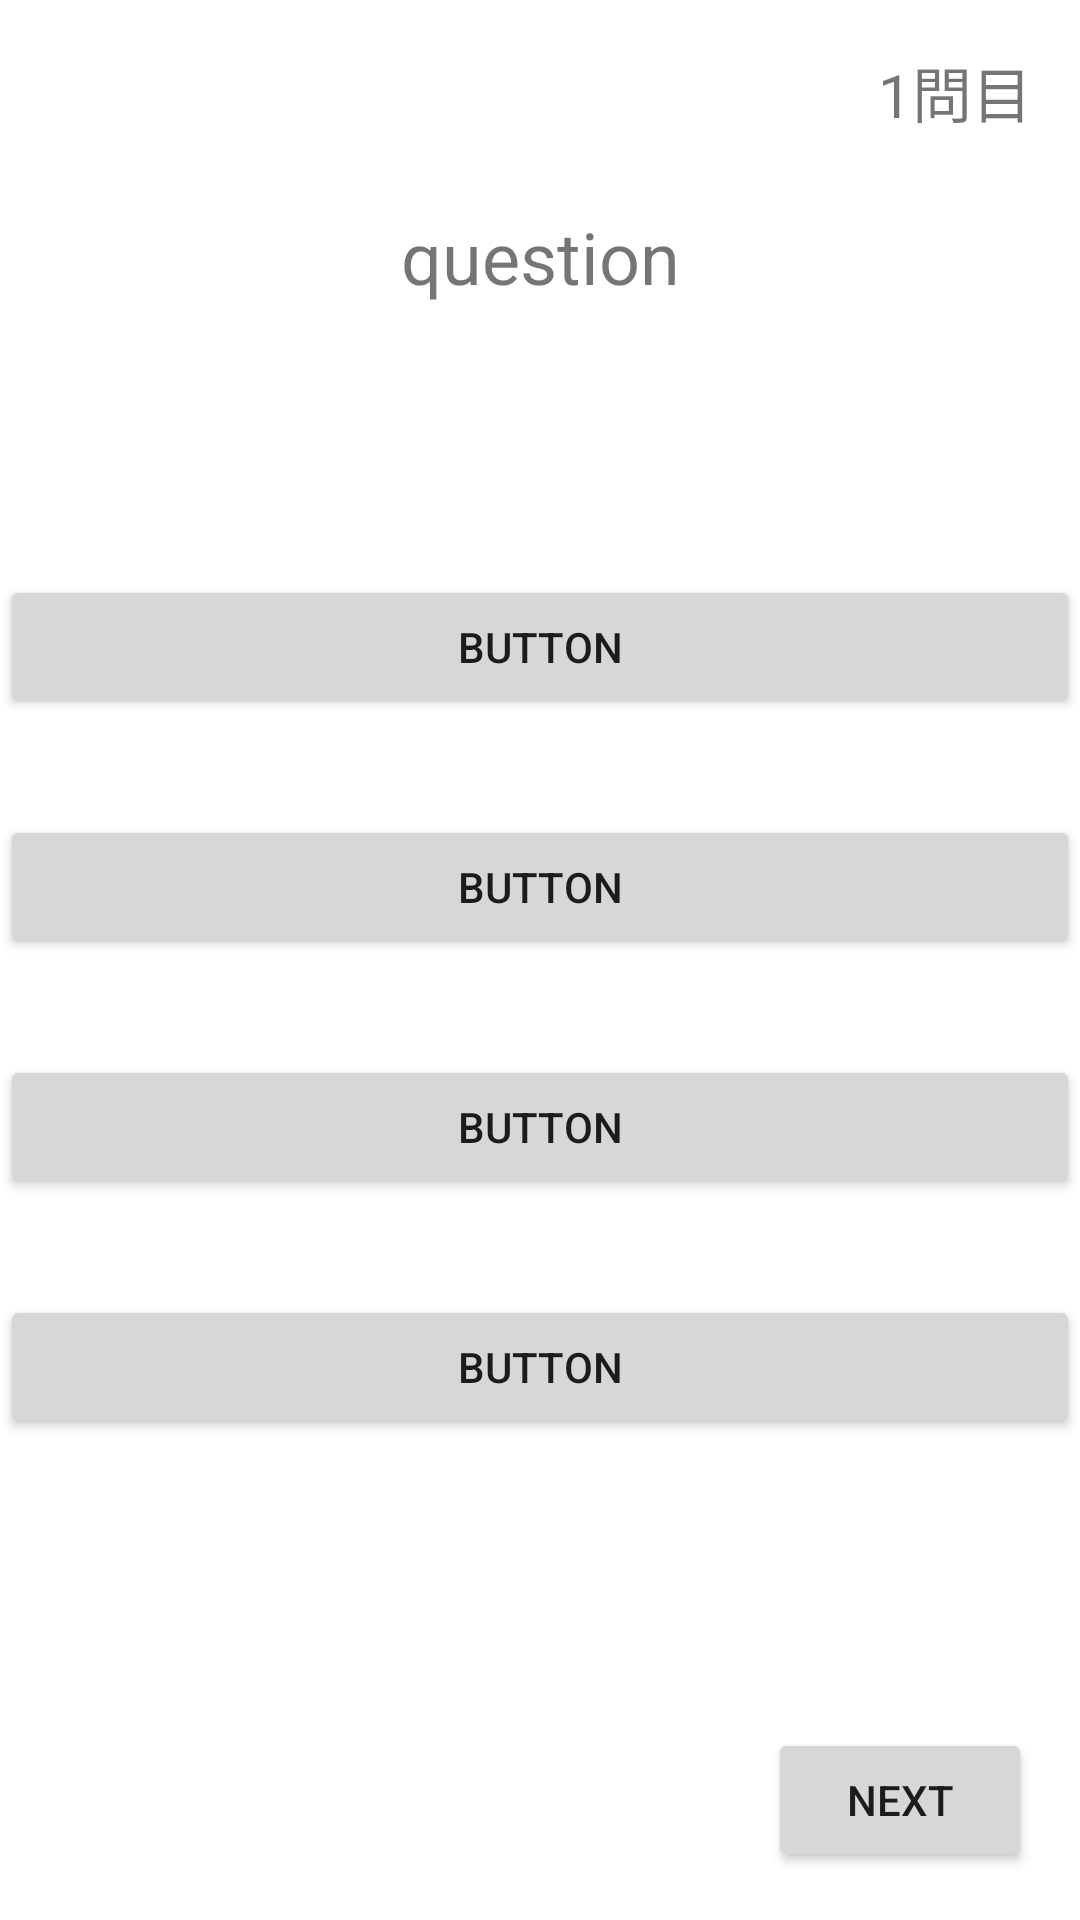

This screen was rendered from an Android layout file. Write that file and the resources it references.
<!-- AndroidManifest.xml: application theme Theme.FourQuizKt -->
<!-- res/layout/activity_main.xml -->
<?xml version="1.0" encoding="utf-8"?>
<androidx.constraintlayout.widget.ConstraintLayout
        xmlns:android="http://schemas.android.com/apk/res/android"
        xmlns:tools="http://schemas.android.com/tools"
        xmlns:app="http://schemas.android.com/apk/res-auto"
        android:layout_width="match_parent"
        android:layout_height="match_parent"
        tools:context=".MainActivity">
    <TextView
            android:text="1問目"
            android:layout_width="wrap_content"
            android:layout_height="wrap_content" android:id="@+id/tvCount"
            app:layout_constraintEnd_toEndOf="parent" app:layout_constraintTop_toTopOf="parent"
            android:layout_marginTop="16dp" android:layout_marginRight="16dp" android:layout_marginEnd="16dp"
            android:textSize="20sp"/>
    <TextView
            android:text="question"
            android:layout_width="wrap_content"
            android:layout_height="wrap_content" android:id="@+id/tvQuestion"
            app:layout_constraintStart_toStartOf="parent" app:layout_constraintEnd_toEndOf="parent"
            app:layout_constraintTop_toBottomOf="@+id/tvCount" android:layout_marginTop="24dp"
            android:textSize="24sp"/>
    <Button
            android:text="Button"
            android:layout_width="match_parent"
            android:layout_height="wrap_content" android:id="@+id/btn0"
            app:layout_constraintStart_toStartOf="parent" app:layout_constraintEnd_toEndOf="parent"
            app:layout_constraintTop_toBottomOf="@+id/tvQuestion" android:layout_marginTop="90dp"/>
    <Button
            android:text="Button"
            android:layout_width="match_parent"
            android:layout_height="wrap_content" android:id="@+id/btn1"
            tools:layout_editor_absoluteX="166dp" app:layout_constraintTop_toBottomOf="@+id/btn0"
            android:layout_marginTop="32dp"/>
    <Button
            android:text="Button"
            android:layout_width="match_parent"
            android:layout_height="wrap_content" android:id="@+id/btn2"
            tools:layout_editor_absoluteX="161dp" app:layout_constraintTop_toBottomOf="@+id/btn1"
            android:layout_marginTop="32dp"/>
    <Button
            android:text="Button"
            android:layout_width="match_parent"
            android:layout_height="wrap_content" android:id="@+id/btn3"
            tools:layout_editor_absoluteX="163dp" app:layout_constraintTop_toBottomOf="@+id/btn2"
            android:layout_marginTop="32dp"/>
    <Button
            android:text="Next"
            android:layout_width="wrap_content"
            android:layout_height="wrap_content" android:id="@+id/nextBtn"
            app:layout_constraintEnd_toEndOf="parent" app:layout_constraintBottom_toBottomOf="parent"
            android:layout_marginRight="16dp" android:layout_marginEnd="16dp" android:layout_marginBottom="16dp"/>
</androidx.constraintlayout.widget.ConstraintLayout>
<!-- resources referenced by this layout -->
<resources>
  <style name="Theme.FourQuizKt" parent="Theme.MaterialComponents.DayNight.DarkActionBar">
          
          <item name="colorPrimary">@color/purple_500</item>
          <item name="colorPrimaryVariant">@color/purple_700</item>
          <item name="colorOnPrimary">@color/white</item>
          
          <item name="colorSecondary">@color/teal_200</item>
          <item name="colorSecondaryVariant">@color/teal_700</item>
          <item name="colorOnSecondary">@color/black</item>
          
          <item name="android:statusBarColor" tools:targetApi="l">?attr/colorPrimaryVariant</item>
          
      </style>
  <!-- not gathered from this repository: default colours our renderer supplied (Android Studio template values) -->
  <color name="purple_500">#FF6200EE</color>
  <color name="purple_700">#FF3700B3</color>
  <color name="teal_200">#FF03DAC5</color>
  <color name="teal_700">#FF018786</color>
  <color name="black">#FF000000</color>
  <color name="white">#FFFFFFFF</color>
</resources>
